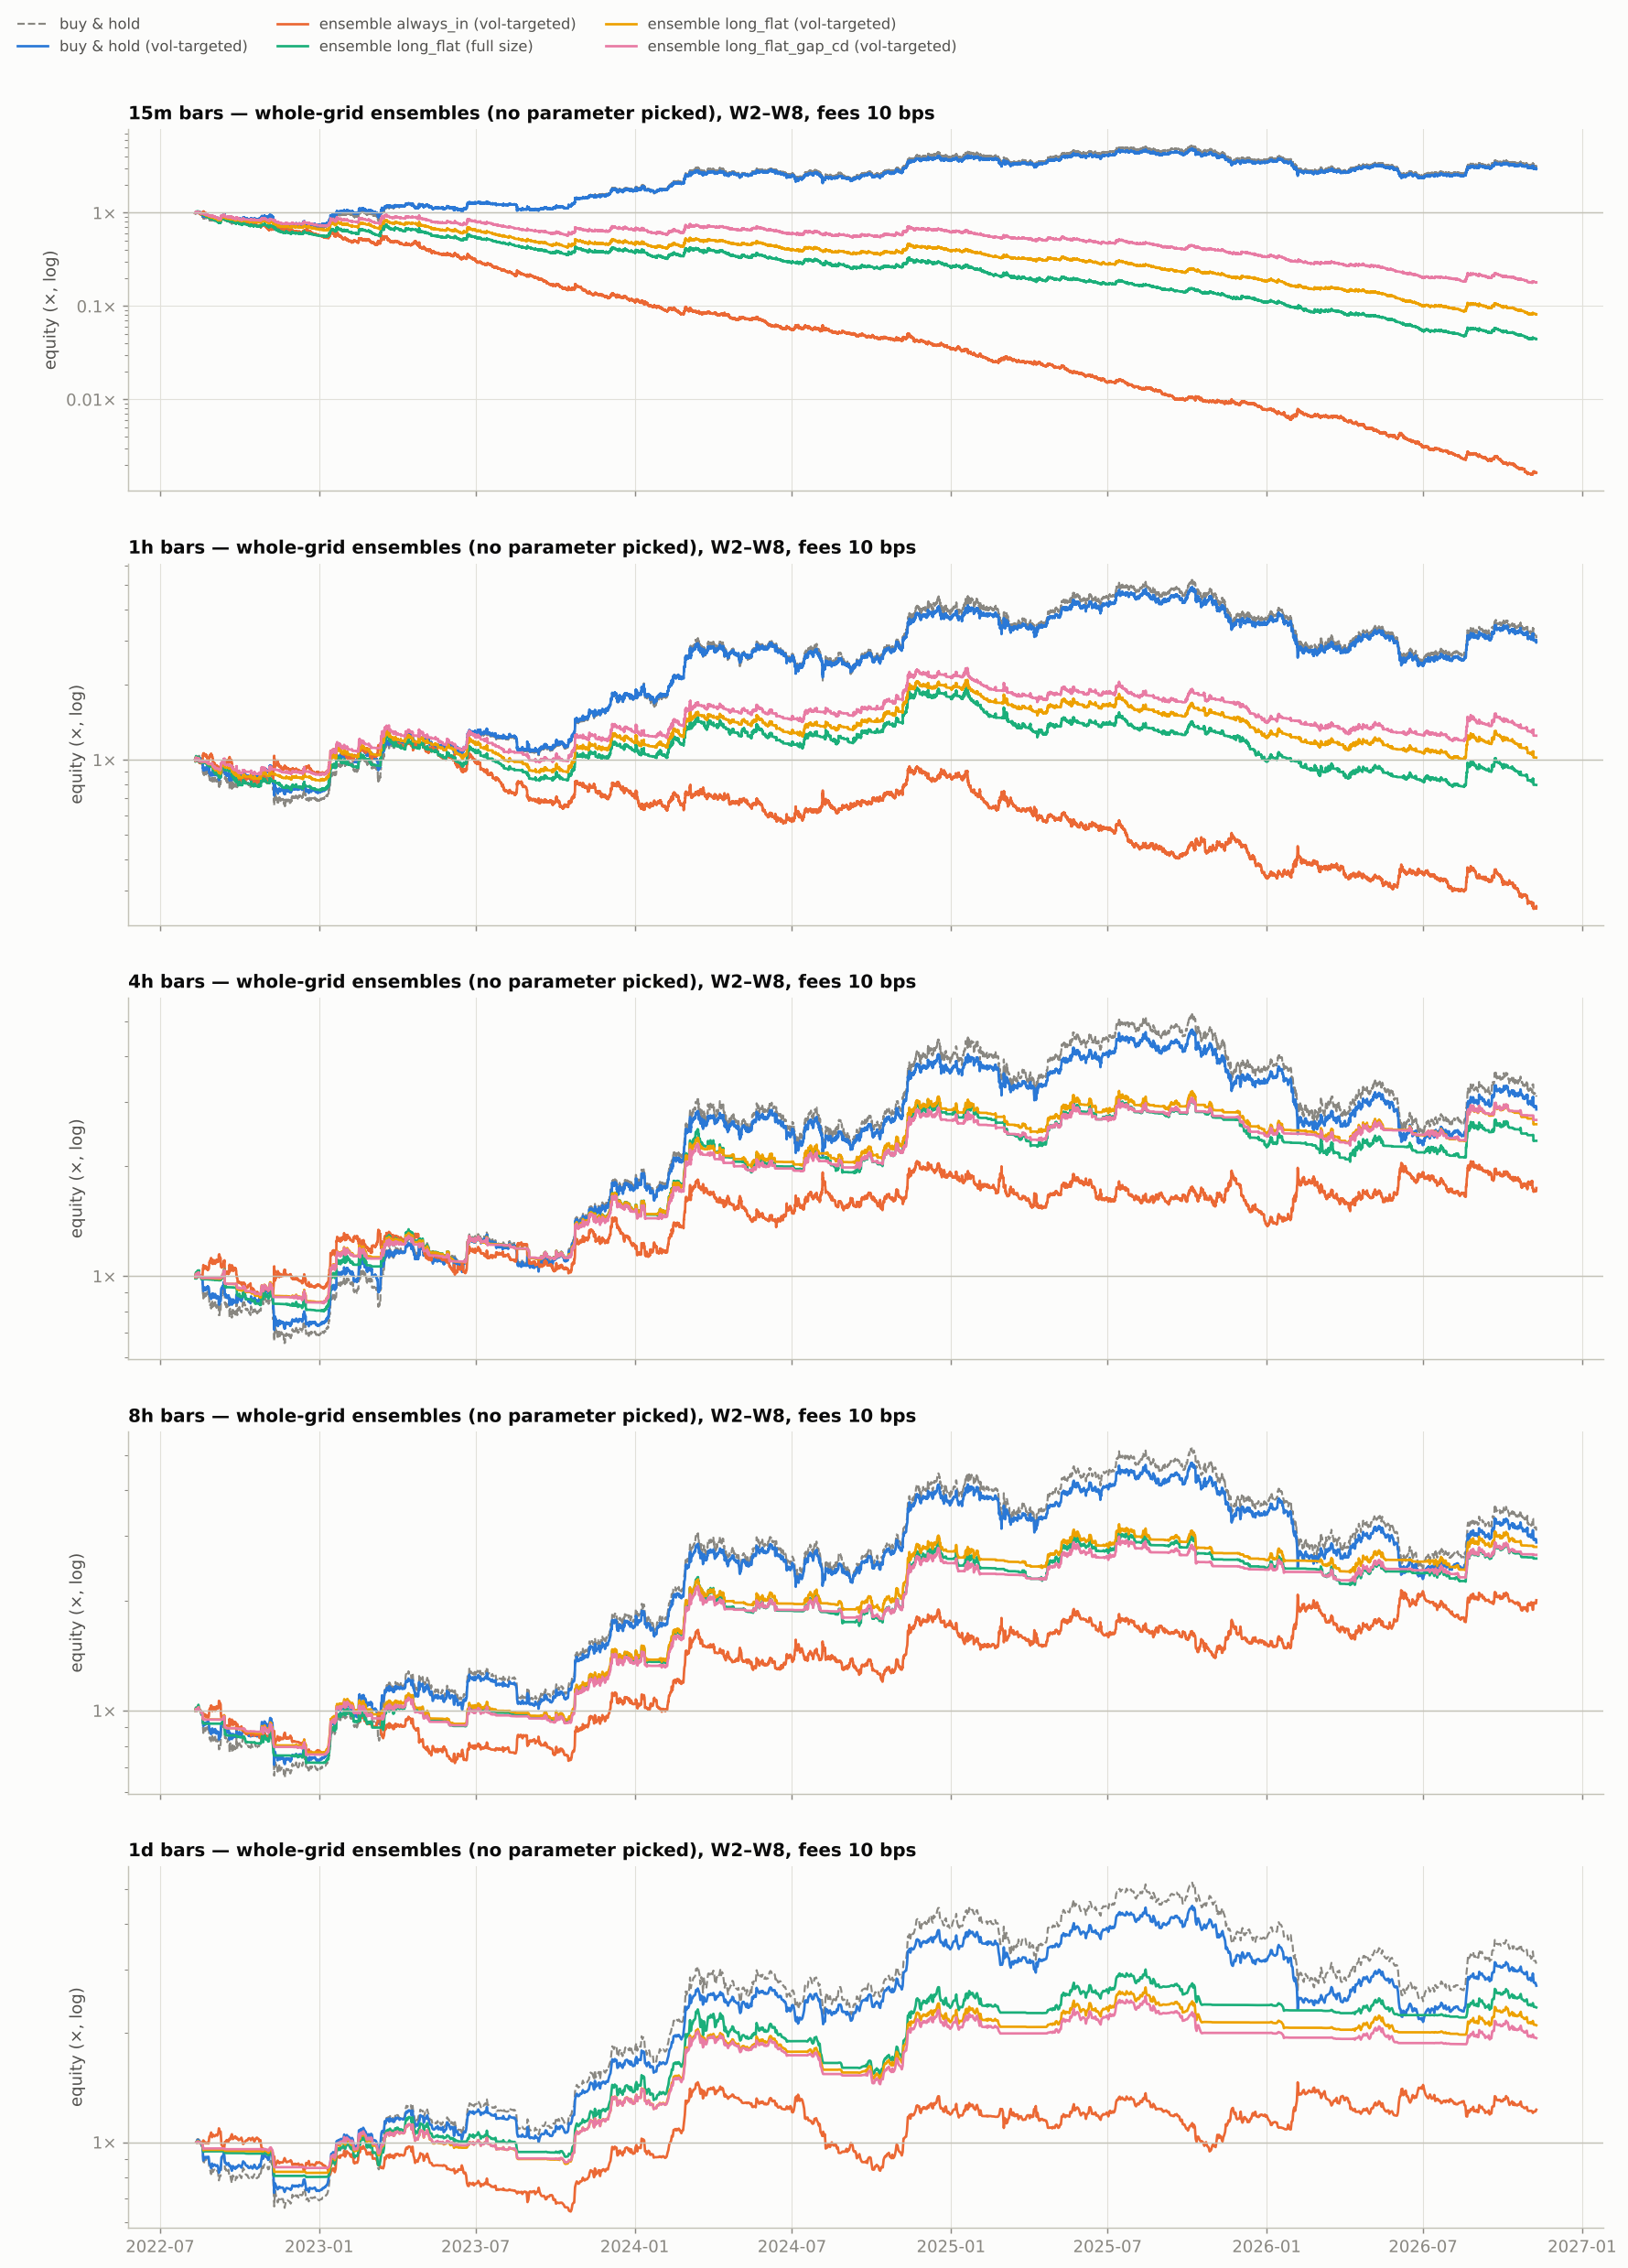

The data file committed next to this chart (first rows):
timeframe, book, sizing, fee_bps, sharpe, cagr, max_drawdown, positive_windows, avg_exposure, turnover_per_year, bench_sharpe, bench_max_drawdown, passes
15m, buy & hold, raw, 2.0, 0.8033, 0.3052, -0.5384, 6, 1.0, 0.0, 0.8033, -0.5384, False
15m, buy & hold, vol, 2.0, 0.849, 0.2914, -0.5152, 6, 0.861, 3.103, 0.849, -0.5152, False
15m, ensemble always_in, raw, 2.0, -0.4725, -0.251, -0.7573, 2, 0.8432, 1933, 0.8033, -0.5384, False
15m, ensemble always_in, vol, 2.0, -0.3056, -0.1576, -0.6255, 3, 0.7259, 1669, 0.849, -0.5152, False
15m, ensemble gap_cooldown, raw, 2.0, -0.3074, -0.1888, -0.6793, 2, 0.8113, 1400, 0.8033, -0.5384, False
15m, ensemble gap_cooldown, vol, 2.0, -0.1141, -0.09346, -0.5153, 2, 0.6984, 1210, 0.849, -0.5152, False
15m, ensemble flat_er, raw, 2.0, -2.527, -0.5184, -0.9587, 0, 0.2252, 3609, 0.8033, -0.5384, False
15m, ensemble flat_er, vol, 2.0, -2.405, -0.443, -0.9228, 0, 0.194, 3101, 0.849, -0.5152, False
15m, ensemble flat_adx, raw, 2.0, -0.04916, -0.07299, -0.4171, 4, 0.4191, 1381, 0.8033, -0.5384, False
15m, ensemble flat_adx, vol, 2.0, 0.02612, -0.03388, -0.3594, 3, 0.3599, 1188, 0.849, -0.5152, False
15m, ensemble flat_adx_gap_cd, raw, 2.0, 0.04062, -0.04268, -0.3851, 3, 0.413, 1265, 0.8033, -0.5384, False
15m, ensemble flat_adx_gap_cd, vol, 2.0, 0.1067, -0.01031, -0.333, 3, 0.3547, 1089, 0.849, -0.5152, False
15m, ensemble long_flat, raw, 2.0, 0.2858, 0.04145, -0.4512, 4, 0.5163, 966.4, 0.8033, -0.5384, False
15m, ensemble long_flat, vol, 2.0, 0.4312, 0.08154, -0.4019, 4, 0.445, 834.5, 0.849, -0.5152, False
15m, ensemble long_flat_gap_cd, raw, 2.0, 0.3729, 0.06879, -0.428, 4, 0.4739, 730.9, 0.8033, -0.5384, False
15m, ensemble long_flat_gap_cd, vol, 2.0, 0.5312, 0.1068, -0.3743, 5, 0.4086, 632.1, 0.849, -0.5152, False
15m, ensemble long_flat_adx, raw, 2.0, 0.5148, 0.09811, -0.3259, 4, 0.2186, 780.3, 0.8033, -0.5384, False
15m, ensemble long_flat_adx, vol, 2.0, 0.5719, 0.0993, -0.3101, 4, 0.1878, 674, 0.849, -0.5152, False
1h, buy & hold, raw, 2.0, 0.8074, 0.3052, -0.5374, 6, 1.0, 0.0, 0.8074, -0.5374, False
1h, buy & hold, vol, 2.0, 0.8561, 0.2937, -0.5173, 6, 0.8679, 3.24, 0.8561, -0.5173, False
1h, ensemble always_in, raw, 2.0, -0.0544, -0.1037, -0.6226, 2, 0.8468, 457.4, 0.8074, -0.5374, False
1h, ensemble always_in, vol, 2.0, 0.1796, 0.001145, -0.4851, 2, 0.7357, 398.4, 0.8561, -0.5173, False
1h, ensemble gap_cooldown, raw, 2.0, 0.1012, -0.04004, -0.5665, 2, 0.8169, 333.3, 0.8074, -0.5374, False
1h, ensemble gap_cooldown, vol, 2.0, 0.3493, 0.06296, -0.451, 3, 0.7099, 289.8, 0.8561, -0.5173, False
1h, ensemble flat_er, raw, 2.0, -0.1551, -0.07754, -0.5537, 2, 0.2715, 956.7, 0.8074, -0.5374, False
1h, ensemble flat_er, vol, 2.0, -0.02463, -0.03336, -0.4654, 2, 0.2358, 828.5, 0.8561, -0.5173, False
1h, ensemble flat_adx, raw, 2.0, 0.3552, 0.06503, -0.3918, 4, 0.4534, 355.7, 0.8074, -0.5374, False
1h, ensemble flat_adx, vol, 2.0, 0.505, 0.1101, -0.325, 4, 0.3951, 311.5, 0.8561, -0.5173, False
1h, ensemble flat_adx_gap_cd, raw, 2.0, 0.4805, 0.1109, -0.3862, 4, 0.4477, 324.6, 0.8074, -0.5374, False
1h, ensemble flat_adx_gap_cd, vol, 2.0, 0.6302, 0.1501, -0.332, 4, 0.3901, 284, 0.8561, -0.5173, False
1h, ensemble long_flat, raw, 2.0, 0.5738, 0.1373, -0.4654, 4, 0.5163, 228.7, 0.8074, -0.5374, False
1h, ensemble long_flat, vol, 2.0, 0.7585, 0.1787, -0.3775, 4, 0.4486, 199.4, 0.8561, -0.5173, False
1h, ensemble long_flat_gap_cd, raw, 2.0, 0.609, 0.1447, -0.4674, 4, 0.4749, 173.8, 0.8074, -0.5374, False
1h, ensemble long_flat_gap_cd, vol, 2.0, 0.8167, 0.1895, -0.3763, 4, 0.4128, 151.4, 0.8561, -0.5173, False
1h, ensemble long_flat_adx, raw, 2.0, 0.5082, 0.09472, -0.3719, 4, 0.2361, 207.1, 0.8074, -0.5374, False
1h, ensemble long_flat_adx, vol, 2.0, 0.6677, 0.1206, -0.3094, 4, 0.2068, 181.2, 0.8561, -0.5173, False
4h, buy & hold, raw, 2.0, 0.8142, 0.3053, -0.5345, 6, 1.0, 0.0, 0.8142, -0.5345, False
4h, buy & hold, vol, 2.0, 0.8393, 0.2843, -0.5174, 6, 0.8785, 3.455, 0.8393, -0.5174, False
4h, ensemble always_in, raw, 2.0, 0.5045, 0.1304, -0.3732, 4, 0.8543, 107.1, 0.8142, -0.5345, False
4h, ensemble always_in, vol, 2.0, 0.7675, 0.23, -0.2824, 5, 0.7529, 95.1, 0.8393, -0.5174, False
4h, ensemble gap_cooldown, raw, 2.0, 0.5196, 0.1359, -0.3599, 4, 0.8298, 79.74, 0.8142, -0.5345, False
4h, ensemble gap_cooldown, vol, 2.0, 0.7711, 0.227, -0.2524, 5, 0.7317, 71.26, 0.8393, -0.5174, False
4h, ensemble flat_er, raw, 2.0, 0.2991, 0.0453, -0.4432, 4, 0.2947, 241, 0.8142, -0.5345, False
4h, ensemble flat_er, vol, 2.0, 0.5609, 0.1103, -0.301, 5, 0.2618, 214.8, 0.8393, -0.5174, False
4h, ensemble flat_adx, raw, 2.0, 0.2864, 0.04074, -0.4258, 5, 0.4726, 93.87, 0.8142, -0.5345, False
4h, ensemble flat_adx, vol, 2.0, 0.4906, 0.1047, -0.3076, 6, 0.4208, 84.39, 0.8393, -0.5174, False
4h, ensemble flat_adx_gap_cd, raw, 2.0, 0.292, 0.04285, -0.3995, 5, 0.4659, 86.05, 0.8142, -0.5345, False
4h, ensemble flat_adx_gap_cd, vol, 2.0, 0.495, 0.1052, -0.2853, 6, 0.4149, 77.55, 0.8393, -0.5174, False
4h, ensemble long_flat, raw, 2.0, 0.973, 0.2761, -0.3125, 6, 0.5228, 53.57, 0.8142, -0.5345, True
4h, ensemble long_flat, vol, 2.0, 1.152, 0.3018, -0.2709, 6, 0.4634, 47.7, 0.8393, -0.5174, True
4h, ensemble long_flat_gap_cd, raw, 2.0, 1.003, 0.2761, -0.2878, 6, 0.4888, 41.28, 0.8142, -0.5345, True
4h, ensemble long_flat_gap_cd, vol, 2.0, 1.18, 0.2989, -0.2488, 6, 0.4343, 36.99, 0.8393, -0.5174, True
4h, ensemble long_flat_adx, raw, 2.0, 0.776, 0.1621, -0.2285, 5, 0.2608, 51.3, 0.8142, -0.5345, False
4h, ensemble long_flat_adx, vol, 2.0, 0.9104, 0.177, -0.2027, 6, 0.2349, 46.04, 0.8393, -0.5174, True
8h, buy & hold, raw, 2.0, 0.819, 0.3053, -0.5329, 6, 1.0, 0.0, 0.819, -0.5329, False
8h, buy & hold, vol, 2.0, 0.8425, 0.2864, -0.5182, 6, 0.885, 3.711, 0.8425, -0.5182, False
8h, ensemble always_in, raw, 2.0, 0.524, 0.1387, -0.3671, 5, 0.8501, 52.82, 0.819, -0.5329, False
8h, ensemble always_in, vol, 2.0, 0.7538, 0.2246, -0.3106, 5, 0.7533, 48.87, 0.8425, -0.5182, False
8h, ensemble gap_cooldown, raw, 2.0, 0.4636, 0.1106, -0.397, 4, 0.8269, 40.88, 0.819, -0.5329, False
8h, ensemble gap_cooldown, vol, 2.0, 0.6703, 0.1859, -0.3517, 5, 0.7328, 38.28, 0.8425, -0.5182, False
... 120 more rows
